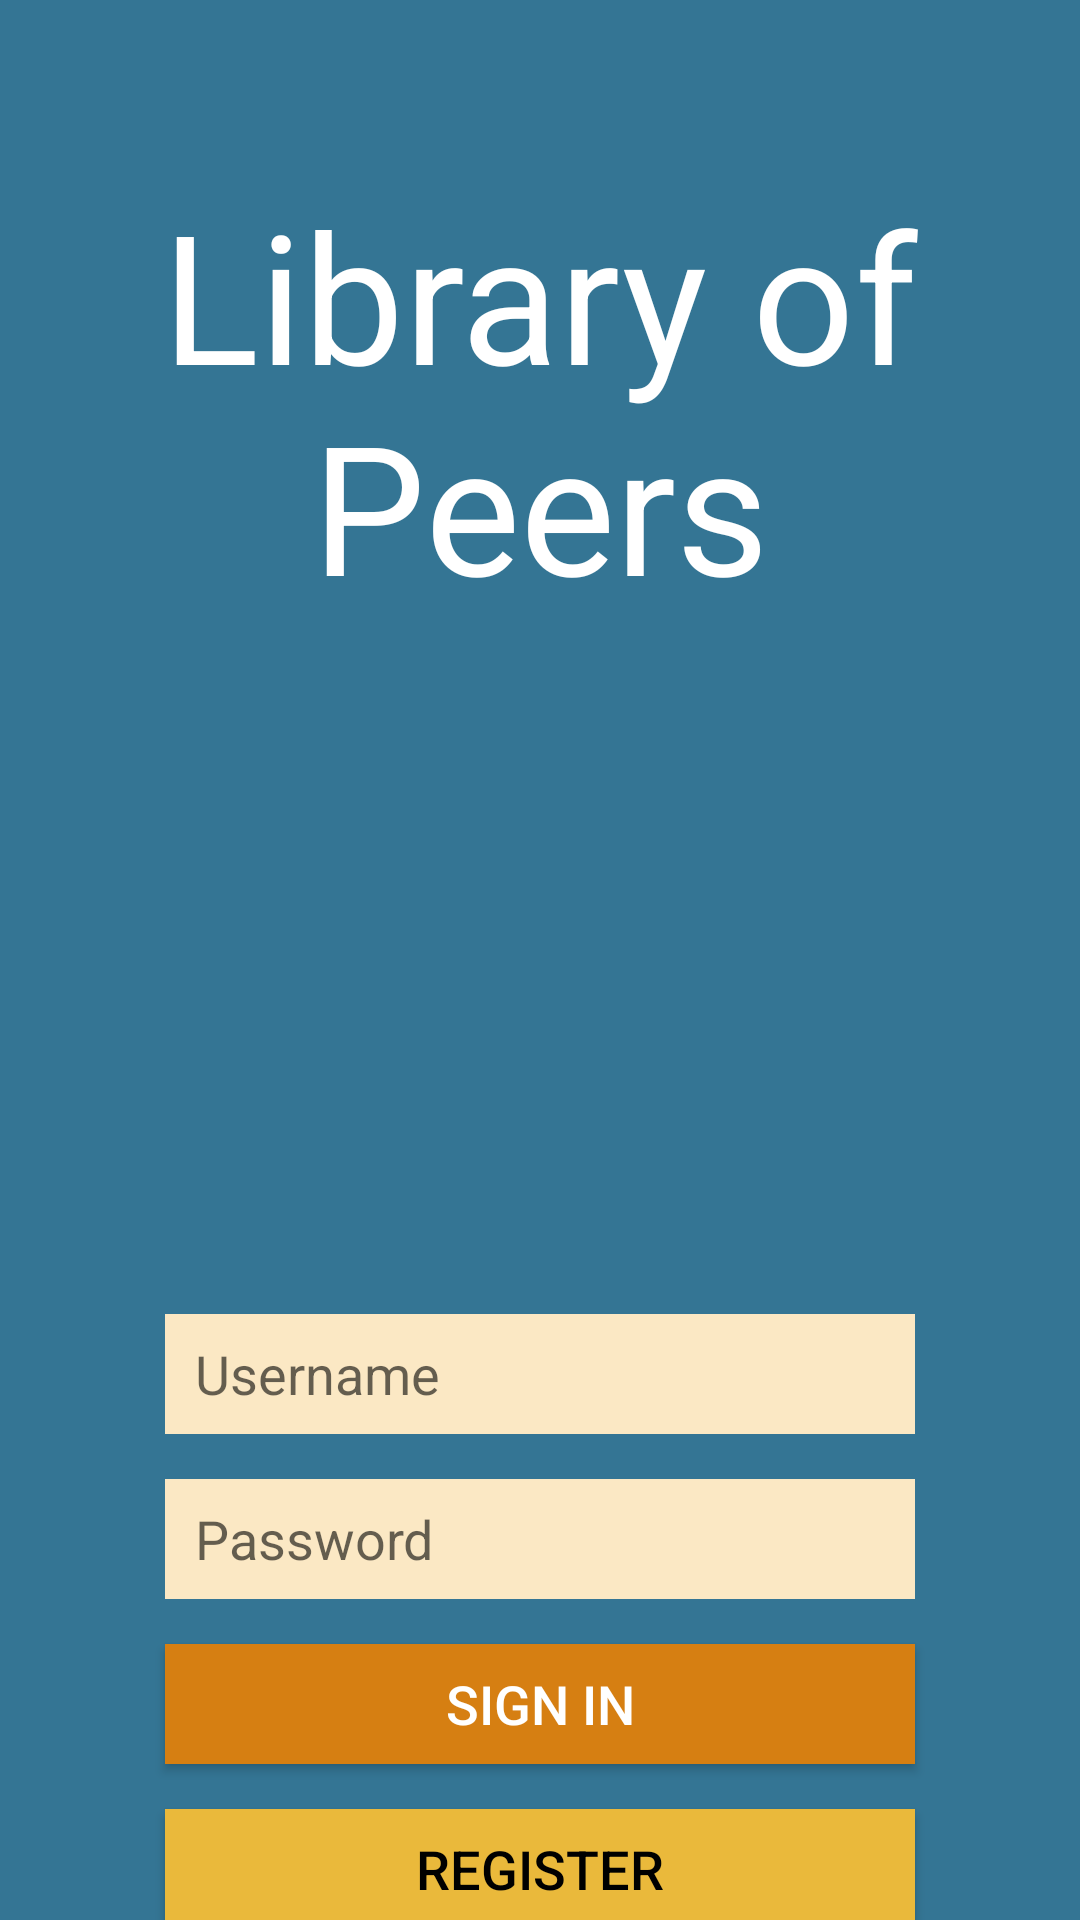

Write the Android layout XML for this screen, with the resource values it uses.
<!-- AndroidManifest.xml: application theme AppTheme -->
<!-- res/layout/activity_login.xml -->
<?xml version="1.0" encoding="utf-8"?>
<androidx.constraintlayout.widget.ConstraintLayout xmlns:android="http://schemas.android.com/apk/res/android"
    xmlns:app="http://schemas.android.com/apk/res-auto"
    xmlns:tools="http://schemas.android.com/tools"
    android:layout_width="match_parent"
    android:layout_height="match_parent"
    android:background="@color/main_blue"
    android:id="@+id/loginActivity"
    tools:context=".view.LoginActivity">

    <LinearLayout
        android:id="@+id/loginFields"
        android:layout_width="match_parent"
        android:layout_height="match_parent"
        android:layout_marginStart="8dp"
        android:layout_marginTop="8dp"
        android:layout_marginEnd="8dp"
        android:orientation="vertical"
        app:layout_constraintEnd_toEndOf="parent"
        app:layout_constraintStart_toStartOf="parent"
        app:layout_constraintTop_toTopOf="parent">

        <TextView
            android:layout_width="match_parent"
            android:layout_height="200dp"
            android:layout_marginTop="50dp"
            android:layout_marginBottom="180dp"
            android:textAlignment="center"
            android:layout_gravity="center"
            android:text="@string/loginTitleText"
            android:textColor="@color/white"
            android:textSize="60dp" />

        <EditText
            android:id="@+id/usernameInputLogin"
            android:hint="@string/userNameText"
            android:layout_gravity="center"
            android:layout_height="40dp"
            android:layout_width="250dp"
            android:layout_marginBottom="15dp"
            android:paddingLeft="10dp"
            android:textSize="18dp"
            android:textColor="@color/black"
            android:background="@color/light_orange" />

        <EditText
            android:id="@+id/passwordInputLogin"
            android:layout_width="250dp"
            android:hint="@string/passwordText"
            android:layout_gravity="center"
            android:layout_height="40dp"
            android:layout_marginBottom="15dp"
            android:paddingLeft="10dp"
            android:inputType="textPassword"
            android:textColor="@color/black"
            android:textSize="18dp"
            android:background="@color/light_orange" />

        <Button
            android:id="@+id/signInButton"
            android:layout_width="250dp"
            android:layout_height="40dp"
            android:layout_marginBottom="15dp"
            android:text="@string/signInButton"
            android:layout_gravity="center"
            android:textColor="@color/white"
            android:textSize="18dp"
            android:background="@color/main_orange" />

        <Button
            android:id="@+id/registerButton"
            android:layout_width="250dp"
            android:layout_height="40dp"
            android:text="@string/registerButton"
            android:layout_gravity="center"
            android:textColor="@color/black"
            android:textSize="18dp"
            android:background="@color/gold" />

    </LinearLayout>

</androidx.constraintlayout.widget.ConstraintLayout>
<!-- resources referenced by this layout -->
<resources>
  <color name="black">#FF000000</color>
  <color name="gold">#EAB93B</color>
  <color name="light_orange">#FBE8C4</color>
  <color name="main_blue">#347594</color>
  <color name="main_orange">#D67F12</color>
  <color name="white">#FFFFFFFF</color>
  <string name="loginTitleText">Library of Peers</string>
  <string name="passwordText">Password</string>
  <string name="registerButton">Register</string>
  <string name="signInButton">Sign In</string>
  <string name="userNameText">Username</string>
  <style name="AppTheme" parent="Theme.AppCompat.Light.NoActionBar">
          
          <item name="colorPrimary">@color/main_blue</item>
          <item name="colorPrimaryDark">@color/dark_blue</item>
          <item name="colorAccent">@color/main_orange</item>
      </style>
  <color name="dark_blue">#0C4C63</color>
</resources>
